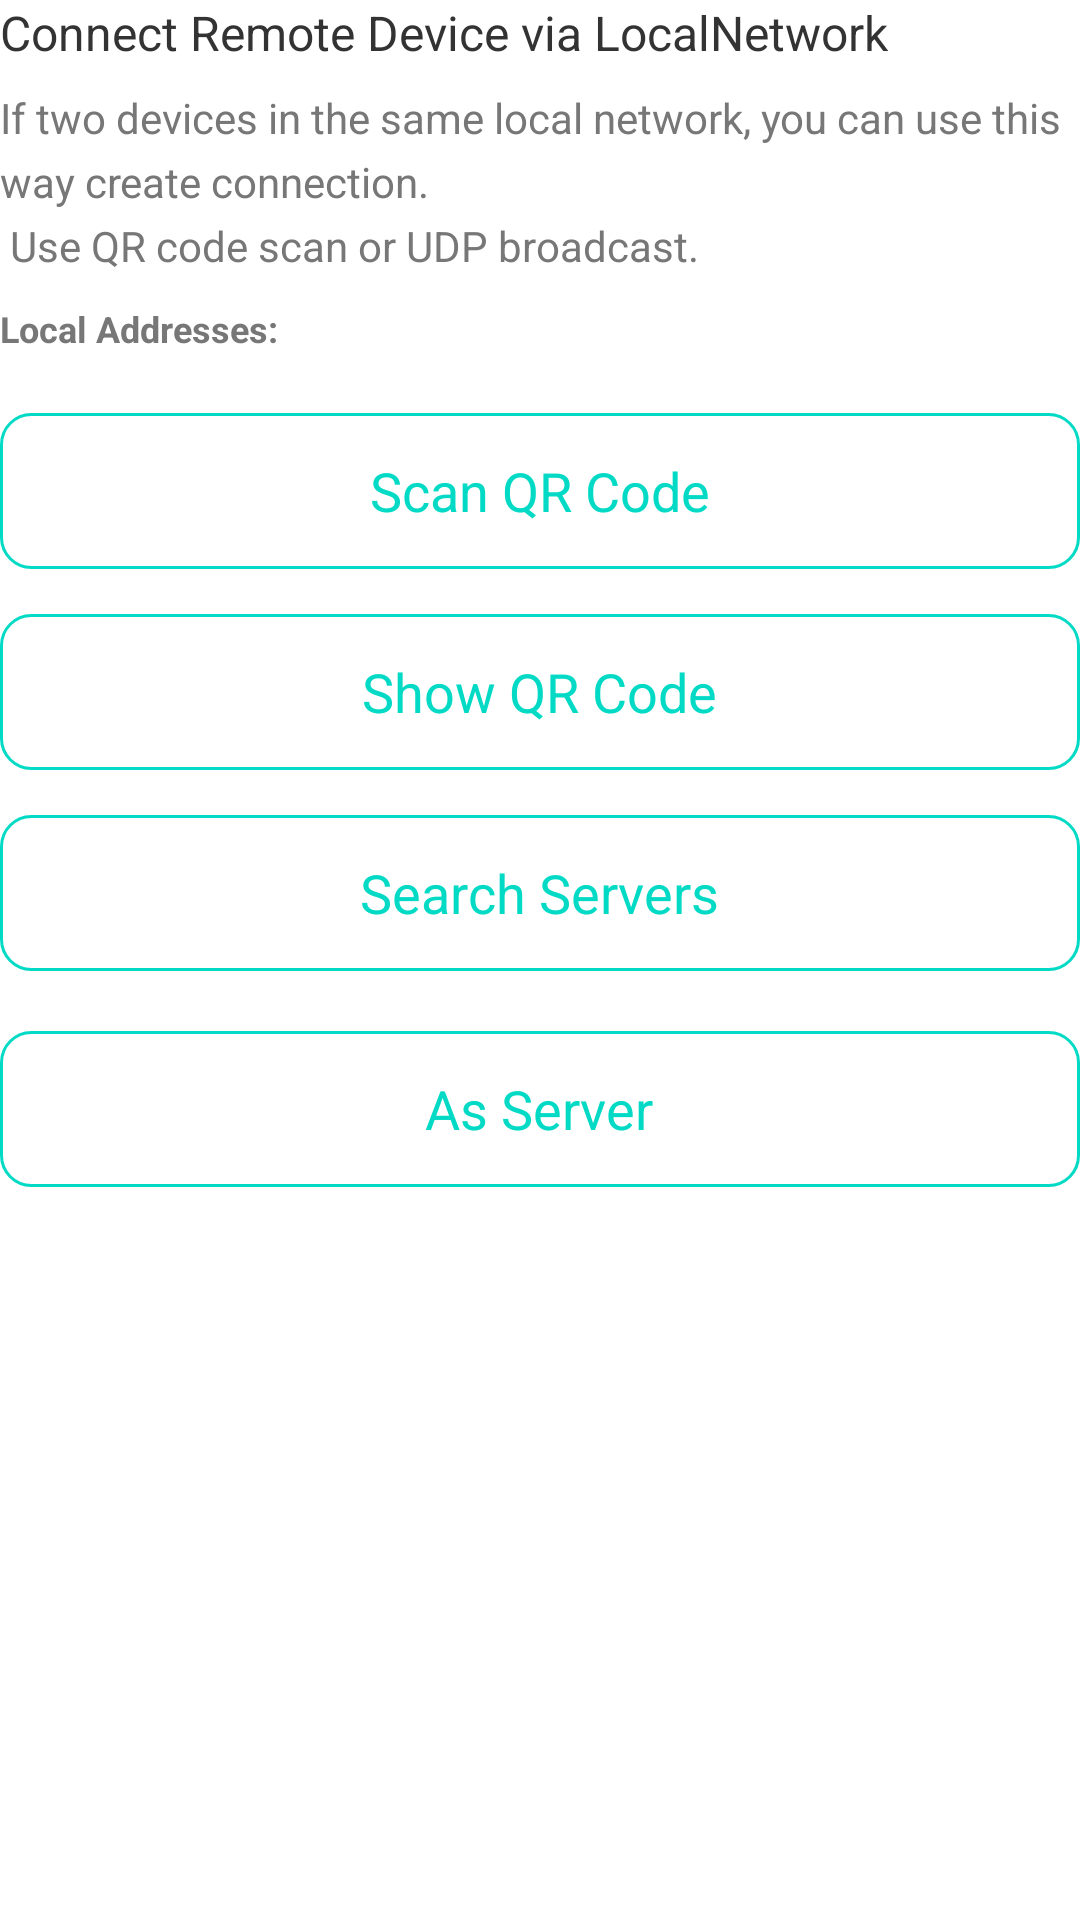

Layout XML and referenced resources for this Android screen:
<!-- AndroidManifest.xml: application theme Theme.TFileTransporter -->
<!-- res/layout/local_network_connection_fragment.xml -->
<?xml version="1.0" encoding="utf-8"?>
<LinearLayout
    android:layout_width="match_parent"
    android:layout_height="wrap_content"
    android:orientation="vertical"
    xmlns:android="http://schemas.android.com/apk/res/android"
    xmlns:tools="http://schemas.android.com/tools"
    xmlns:app="http://schemas.android.com/apk/res-auto">

    <TextView
        android:layout_width="match_parent"
        android:layout_height="wrap_content"
        android:text="@string/local_network_connection_title"
        android:textSize="16sp"
        android:textColor="@color/black_1"/>

    <TextView
        android:layout_width="match_parent"
        android:layout_height="wrap_content"
        android:layout_marginTop="8dp"
        android:lineSpacingExtra="5dp"
        android:text="@string/local_network_connection_description"
        android:textSize="14sp"
        android:textColor="@color/gray_1"/>

    <TextView
        android:id="@+id/local_address_tv"
        android:layout_width="wrap_content"
        android:layout_height="wrap_content"
        android:layout_marginTop="10dp"
        android:textStyle="bold"
        android:textSize="12sp"
        android:textColor="@color/gray_1"
        android:text="@string/local_network_local_address" />

    <androidx.recyclerview.widget.RecyclerView
        android:id="@+id/local_addresses_rv"
        android:layout_width="match_parent"
        android:layout_height="wrap_content"
        android:layout_marginTop="5dp"
        app:layoutManager="androidx.recyclerview.widget.LinearLayoutManager"
        tools:itemCount="3"
        tools:listitem="@layout/local_address_item_layout"/>

    <FrameLayout
        android:id="@+id/scan_qr_code_layout"
        android:layout_width="match_parent"
        android:layout_height="52dp"
        android:layout_marginTop="15dp"
        android:background="@drawable/common_line_button_color_bg">

        <TextView
            android:layout_width="wrap_content"
            android:layout_height="wrap_content"
            android:layout_gravity="center"
            android:text="@string/local_network_scan_qr_code"
            android:textSize="18sp"
            android:textColor="@color/teal_200"/>

    </FrameLayout>

    <FrameLayout
        android:id="@+id/show_qr_code_layout"
        android:layout_width="match_parent"
        android:layout_height="52dp"
        android:layout_marginTop="15dp"
        android:background="@drawable/common_line_button_color_bg">

        <TextView
            android:layout_width="wrap_content"
            android:layout_height="wrap_content"
            android:layout_gravity="center"
            android:text="@string/local_network_show_qr_code"
            android:textSize="18sp"
            android:textColor="@color/teal_200"/>

    </FrameLayout>

    <FrameLayout
        android:id="@+id/search_server_layout"
        android:layout_width="match_parent"
        android:layout_height="52dp"
        android:layout_marginTop="15dp"
        android:background="@drawable/common_line_button_color_bg">

        <TextView
            android:layout_width="wrap_content"
            android:layout_height="wrap_content"
            android:layout_gravity="center"
            android:text="@string/broadcast_connection_as_receiver"
            android:textSize="18sp"
            android:textColor="@color/teal_200"/>

    </FrameLayout>

    <FrameLayout
        android:id="@+id/as_server_layout"
        android:layout_width="match_parent"
        android:layout_height="52dp"
        android:layout_marginTop="20dp"
        android:background="@drawable/common_line_button_color_bg">

        <TextView
            android:layout_width="wrap_content"
            android:layout_height="wrap_content"
            android:layout_gravity="center"
            android:text="@string/broadcast_connection_as_sender"
            android:textSize="18sp"
            android:textColor="@color/teal_200"/>

    </FrameLayout>

</LinearLayout>
<!-- res/layout/local_address_item_layout.xml (included above) -->
<?xml version="1.0" encoding="utf-8"?>
<FrameLayout xmlns:android="http://schemas.android.com/apk/res/android"
    xmlns:app="http://schemas.android.com/apk/res-auto"
    xmlns:tools="http://schemas.android.com/tools"
    android:layout_width="match_parent"
    android:layout_height="40dp">

    <androidx.constraintlayout.widget.ConstraintLayout
        android:layout_width="match_parent"
        android:layout_height="match_parent">

        <RadioButton
            android:id="@+id/address_rb"
            android:layout_width="wrap_content"
            android:layout_height="wrap_content"
            android:clickable="false"
            app:layout_constraintStart_toStartOf="parent"
            app:layout_constraintTop_toTopOf="parent"
            app:layout_constraintBottom_toBottomOf="parent"
            tools:checked="true" />

        <TextView
            android:id="@+id/address_tv"
            android:layout_width="0dp"
            android:layout_height="wrap_content"
            android:layout_marginStart="5dp"
            android:textSize="12sp"
            android:textStyle="bold"
            android:textColor="@color/gray_1"
            app:layout_constraintStart_toEndOf="@id/address_rb"
            app:layout_constraintTop_toTopOf="parent"
            app:layout_constraintBottom_toBottomOf="parent"
            app:layout_constraintEnd_toEndOf="parent"
            tools:text="192.168.1.1"/>

    </androidx.constraintlayout.widget.ConstraintLayout>

</FrameLayout>
<!-- resources referenced by this layout -->
<resources>
  <color name="black_1">#333333</color>
  <color name="gray_1">#777777</color>
  <color name="teal_200">#FF03DAC5</color>
  <!-- drawable common_line_button_color_bg (drawable) -->
  <?xml version="1.0" encoding="utf-8"?>
  <ripple android:color="@color/teal_200"
      xmlns:android="http://schemas.android.com/apk/res/android">
  
      <item>
          <shape android:shape="rectangle" >
              <solid android:color="@color/white" />
              <corners android:radius="10dp" />
              <stroke android:color="@color/teal_200" android:width="1dp" />
          </shape>
      </item>
  
  </ripple>
  <string name="broadcast_connection_as_receiver">Search Servers</string>
  <string name="broadcast_connection_as_sender">As Server</string>
  <string name="local_network_connection_description">If two devices in the same local network, you can use this way create connection. \n Use QR code scan or UDP broadcast.</string>
  <string name="local_network_connection_title">Connect Remote Device via LocalNetwork</string>
  <string name="local_network_local_address">Local Addresses: </string>
  <string name="local_network_scan_qr_code">Scan QR Code</string>
  <string name="local_network_show_qr_code">Show QR Code</string>
  <style name="Theme.TFileTransporter" parent="Theme.AppCompat.Light.NoActionBar">
          
          <item name="colorPrimary">@color/teal_200</item>
          <item name="colorAccent">@color/teal_200</item>
          <item name="colorPrimaryDark">@color/teal_700</item>
  
          <item name="android:windowBackground">@color/white</item>
          <item name="android:splitMotionEvents">false</item>
          <item name="android:windowEnableSplitTouch">false</item>
      </style>
  <color name="white">#FFFFFFFF</color>
  <color name="teal_700">#FF018786</color>
</resources>
